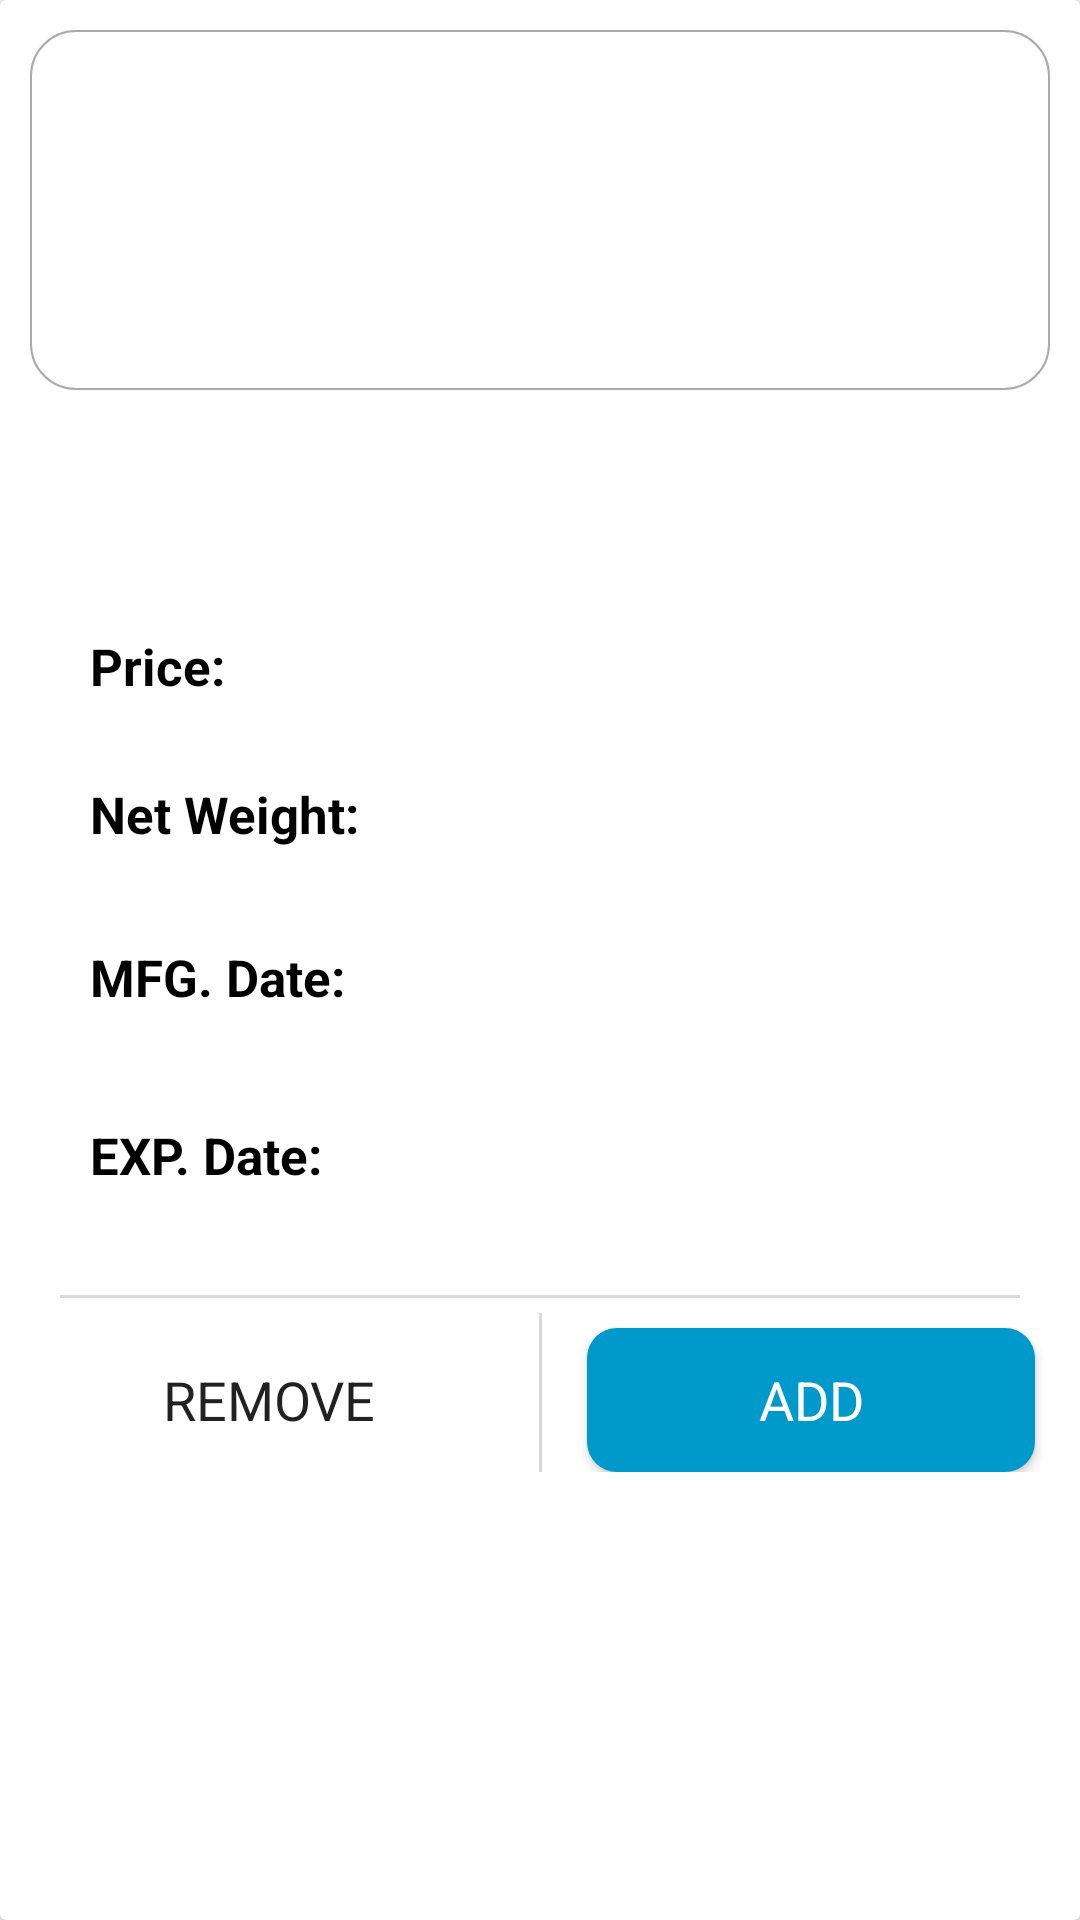

Layout XML and referenced resources for this Android screen:
<!-- AndroidManifest.xml: application theme AppTheme -->
<!-- res/layout/barcode_product_item.xml -->
<?xml version="1.0" encoding="utf-8"?>
<LinearLayout xmlns:android="http://schemas.android.com/apk/res/android"
    xmlns:app="http://schemas.android.com/apk/res-auto"
    android:layout_width="match_parent"
    android:layout_height="wrap_content"
    xmlns:card_view="http://schemas.android.com/tools"
    android:orientation="vertical">

    <android.support.v7.widget.CardView
        android:layout_width="match_parent"
        android:layout_height="match_parent"
        card_view:cardElevation="40dp">

        <RelativeLayout
            android:layout_width="match_parent"
            android:layout_height="wrap_content"
            android:id="@+id/relativeLayout">


            <LinearLayout
                android:layout_width="match_parent"
                android:layout_height="wrap_content"
                android:orientation="vertical"
                android:layout_alignParentLeft="true"
                android:layout_alignParentStart="true">

                <LinearLayout
                    android:layout_width="match_parent"
                    android:layout_height="wrap_content"
                    android:background="@drawable/rectangle2"
                    android:layout_marginTop="10dp"
                    android:layout_marginLeft="10dp"
                    android:layout_marginRight="10dp">

                    <ImageView
                        android:id="@+id/ProductImage"
                        android:layout_width="match_parent"
                        android:layout_height="110dp"
                        android:layout_margin="5dp"
                        android:gravity="center_horizontal|center_vertical"/>
                </LinearLayout>

                <TextView
                    android:id="@+id/ProductName"
                    android:layout_width="match_parent"
                    android:layout_height="wrap_content"
                    android:textColor="@android:color/black"
                    android:textSize="22sp"
                    android:typeface="sans"
                    android:textStyle="bold"
                    android:layout_marginTop="15dp"
                    android:layout_below="@+id/thumbnail"
                    android:padding="10dp"
                    android:gravity="center_horizontal|center_vertical"/>

                <LinearLayout
                    android:layout_width="match_parent"
                    android:layout_height="wrap_content"
                    android:orientation="horizontal"
                    android:padding="10dp">

                    <TextView
                        android:layout_width="match_parent"
                        android:layout_height="wrap_content"
                        android:textColor="@android:color/black"
                        android:textSize="17sp"
                        android:textStyle="bold"
                        android:layout_marginLeft="20dp"
                        android:typeface="sans"
                        android:layout_marginTop="5dp"
                        android:text="Price:"
                        android:layout_weight="1" />

                    <TextView
                        android:id="@+id/ProductPrice"
                        android:layout_width="match_parent"
                        android:layout_height="wrap_content"
                        android:textColor="@android:color/black"
                        android:textSize="18sp"
                        android:typeface="sans"
                        android:layout_marginTop="5dp"
                        android:layout_marginRight="20dp"
                        android:layout_weight="1"
                        android:gravity="center_horizontal"/>

                </LinearLayout>

                <LinearLayout
                    android:layout_width="match_parent"
                    android:layout_height="wrap_content"
                    android:orientation="horizontal"
                    android:padding="10dp">

                    <TextView
                        android:layout_width="match_parent"
                        android:layout_height="wrap_content"
                        android:textColor="@android:color/black"
                        android:textSize="17sp"
                        android:textStyle="bold"
                        android:layout_marginLeft="20dp"
                        android:typeface="sans"
                        android:layout_marginTop="5dp"
                        android:text="Net Weight:"
                        android:layout_weight="1" />

                    <TextView
                        android:id="@+id/ProductWeight"
                        android:layout_width="match_parent"
                        android:layout_height="wrap_content"
                        android:textColor="@android:color/black"
                        android:textSize="18sp"
                        android:typeface="sans"
                        android:layout_marginTop="5dp"
                        android:layout_marginRight="20dp"
                        android:layout_weight="1"
                        android:gravity="center_horizontal"/>

                </LinearLayout>

                <LinearLayout
                    android:layout_width="match_parent"
                    android:layout_height="wrap_content"
                    android:orientation="horizontal"
                    android:padding="10dp">

                    <TextView
                        android:layout_width="match_parent"
                        android:layout_height="wrap_content"
                        android:typeface="sans"
                        android:text="MFG. Date:"
                        android:textStyle="bold"
                        android:textColor="@android:color/black"
                        android:layout_marginLeft="20dp"
                        android:layout_marginTop="5dp"
                        android:textSize="17sp"
                        android:layout_weight="1"/>

                    <TextView
                        android:id="@+id/mfgDate"
                        android:layout_width="match_parent"
                        android:layout_height="wrap_content"
                        android:typeface="sans"
                        android:textSize="18sp"
                        android:textColor="@android:color/black"
                        android:gravity="fill_vertical|center_horizontal"
                        android:padding="5dp"
                        android:layout_weight="1"
                        android:layout_marginTop="5dp"
                        android:layout_marginRight="20dp"/>

                </LinearLayout>

                <LinearLayout
                    android:layout_width="match_parent"
                    android:layout_height="wrap_content"
                    android:orientation="horizontal"
                    android:padding="10dp">

                    <TextView
                        android:layout_width="match_parent"
                        android:layout_height="wrap_content"
                        android:typeface="sans"
                        android:text="EXP. Date:"
                        android:textStyle="bold"
                        android:textColor="@android:color/black"
                        android:layout_marginLeft="20dp"
                        android:layout_marginTop="5dp"
                        android:textSize="17sp"
                        android:layout_weight="1"/>

                    <TextView
                        android:id="@+id/expDate"
                        android:layout_width="match_parent"
                        android:layout_height="wrap_content"
                        android:typeface="sans"
                        android:textSize="18sp"
                        android:textColor="@android:color/black"
                        android:gravity="fill_vertical|center_horizontal"
                        android:layout_weight="1"
                        android:padding="5dp"
                        android:layout_marginTop="5dp"
                        android:layout_marginRight="20dp"/>

                </LinearLayout>

                <View
                    android:layout_width="match_parent"
                    android:layout_height= "1dp"
                    android:background="@color/colorAccent"
                    android:layout_marginRight="20dp"
                    android:layout_marginTop="20dp"
                    android:layout_marginLeft="20dp" />

                <LinearLayout
                    android:layout_width="match_parent"
                    android:layout_height="wrap_content"
                    android:orientation="horizontal"
                    android:id="@+id/addRemove"
                    android:layout_marginBottom="20dp">

                    <Button
                        android:id="@+id/removeProduct"
                        android:background="@android:color/transparent"
                        android:text="Remove"
                        android:textSize="18sp"
                        android:typeface="sans"
                        android:layout_height="wrap_content"
                        android:layout_width="match_parent"
                        android:layout_marginRight="15dp"
                        android:layout_marginLeft="15dp"
                        android:layout_marginTop="10dp"
                        android:layout_weight="1"/>

                    <View
                        android:layout_width="1dp"
                        android:layout_height= "match_parent"
                        android:background="@color/colorAccent"
                        android:layout_marginTop="5dp"/>

                    <Button
                        android:id="@+id/addProduct"
                        android:background="@drawable/rectangle3"
                        android:layout_marginRight="15dp"
                        android:layout_marginTop="10dp"
                        android:layout_marginLeft="15dp"
                        android:text="Add"
                        android:textColor="@color/white"
                        android:typeface="sans"
                        android:textSize="18sp"
                        android:layout_height="wrap_content"
                        android:layout_width="match_parent"
                        android:layout_weight="1" />

                </LinearLayout>

            </LinearLayout>


        </RelativeLayout>
    </android.support.v7.widget.CardView>

</LinearLayout>
<!-- resources referenced by this layout -->
<resources>
  <color name="colorAccent">#dad8d8</color>
  <color name="white">#ffffff</color>
  <!-- drawable rectangle2 (drawable) -->
  <shape xmlns:android="http://schemas.android.com/apk/res/android"
      android:shape="rectangle" >
      <solid android:color="@color/white" />
      <corners android:radius="15dp"/>
      <stroke android:width="0.5dip" android:color="@android:color/darker_gray"/>
  </shape>
  <!-- drawable rectangle3 (drawable) -->
  <shape xmlns:android="http://schemas.android.com/apk/res/android"
      android:shape="rectangle" >
      <solid android:color="@color/colorPrimaryDark" />
      <corners android:radius="10dp"/>
      <stroke android:width="0dip" android:color="@android:color/darker_gray"/>
  </shape>
  <style name="AppTheme" parent="Theme.AppCompat.Light.NoActionBar">
          
          <item name="colorPrimary">@color/colorPrimary</item>
          <item name="colorPrimaryDark">@color/statusBarColor</item>
          <item name="colorAccent">@color/colorAccent</item>
      </style>
  <color name="colorPrimaryDark">#0099cc</color>
  <color name="colorPrimary">#33b5e5</color>
  <color name="statusBarColor">#F033BDE5</color>
</resources>
